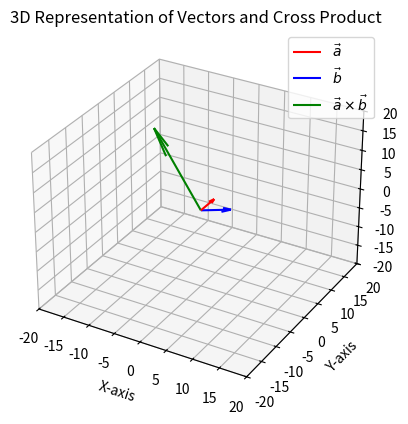

This chart was generated by the following Python code:
import numpy as np
import matplotlib.pyplot as plt
from mpl_toolkits.mplot3d import Axes3D

# Define vectors
a = np.array([2, 1, 3])
b = np.array([3, 5, -2])
cross_ab = np.cross(a, b)

# Create 3D plot
fig = plt.figure()
ax = fig.add_subplot(111, projection='3d')

# Plot vectors using quiver
ax.quiver(0, 0, 0, a[0], a[1], a[2], color='r', label=r'$\vec{a}$')
ax.quiver(0, 0, 0, b[0], b[1], b[2], color='b', label=r'$\vec{b}$')
ax.quiver(0, 0, 0, cross_ab[0], cross_ab[1], cross_ab[2], color='g', label=r'$\vec{a} \times \vec{b}$')

# Set labels
ax.set_xlabel("X-axis")
ax.set_ylabel("Y-axis")
ax.set_zlabel("Z-axis")
ax.set_title("3D Representation of Vectors and Cross Product")

# Set axis limits for better visualization
ax.set_xlim([-20, 20])
ax.set_ylim([-20, 20])
ax.set_zlim([-20, 20])

# Show legend
ax.legend()

# Show plot
plt.show()
